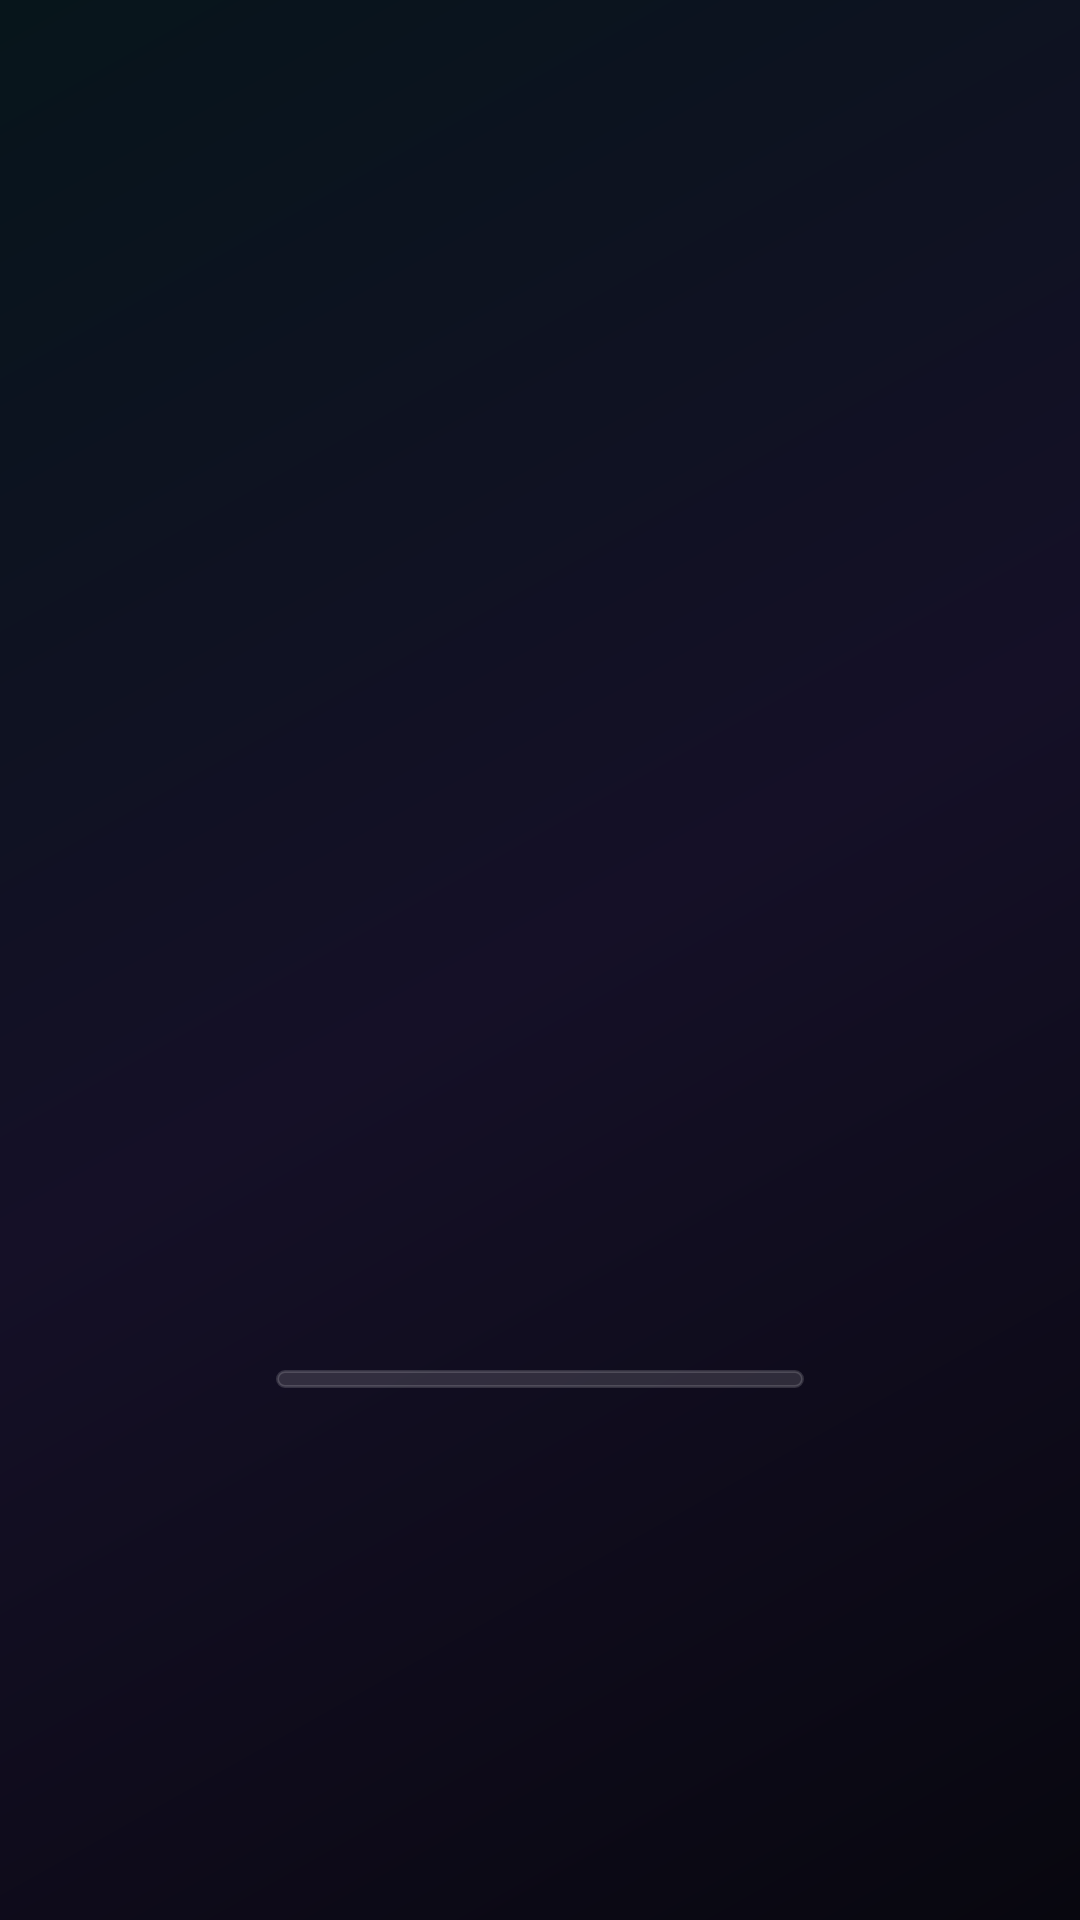

The Android layout XML behind this screen, and the referenced resources:
<!-- AndroidManifest.xml: activity theme Theme.VasiliasTyper.Splash -->
<!-- res/layout/activity_splash.xml -->
<?xml version="1.0" encoding="utf-8"?>
<FrameLayout xmlns:android="http://schemas.android.com/apk/res/android"
    android:id="@+id/splashRoot"
    android:layout_width="match_parent"
    android:layout_height="match_parent"
    android:background="@drawable/splash_background"
    android:clickable="true"
    android:clipChildren="false"
    android:contentDescription="Ketuk untuk melanjutkan"
    android:focusable="true">

    <View
        android:id="@+id/splashHalo"
        android:layout_width="360dp"
        android:layout_height="360dp"
        android:layout_gravity="center"
        android:alpha="0"
        android:background="@drawable/splash_icon_halo" />

    <LinearLayout
        android:layout_width="match_parent"
        android:layout_height="match_parent"
        android:gravity="center"
        android:orientation="vertical"
        android:paddingStart="28dp"
        android:paddingTop="40dp"
        android:paddingEnd="28dp"
        android:paddingBottom="30dp">

        <FrameLayout
            android:id="@+id/splashArtwork"
            android:layout_width="216dp"
            android:layout_height="216dp"
            android:layout_gravity="center"
            android:clipChildren="false">

            <View
                android:id="@+id/splashRing"
                android:layout_width="178dp"
                android:layout_height="178dp"
                android:layout_gravity="center"
                android:alpha="0"
                android:background="@drawable/splash_frame" />

            <View
                android:id="@+id/orbitDot1"
                android:layout_width="12dp"
                android:layout_height="12dp"
                android:layout_gravity="top|center_horizontal"
                android:layout_marginTop="13dp"
                android:alpha="0"
                android:background="@drawable/splash_orbit_dot" />

            <View
                android:id="@+id/orbitDot2"
                android:layout_width="8dp"
                android:layout_height="8dp"
                android:layout_gravity="center_vertical|end"
                android:layout_marginEnd="10dp"
                android:alpha="0"
                android:background="@drawable/splash_orbit_dot" />

            <View
                android:id="@+id/orbitDot3"
                android:layout_width="7dp"
                android:layout_height="7dp"
                android:layout_gravity="bottom|start"
                android:layout_marginStart="28dp"
                android:layout_marginBottom="28dp"
                android:alpha="0"
                android:background="@drawable/splash_orbit_dot" />

            <ImageView
                android:id="@+id/splashIcon"
                android:layout_width="116dp"
                android:layout_height="116dp"
                android:layout_gravity="center"
                android:alpha="0"
                android:contentDescription="@string/app_name"
                android:scaleType="fitCenter"
                android:src="@drawable/ic_app_logo_foreground" />
        </FrameLayout>

        <TextView
            android:id="@+id/splashEyebrow"
            android:layout_width="wrap_content"
            android:layout_height="wrap_content"
            android:alpha="0"
            android:letterSpacing="0.2"
            android:text="CREATIVE TYPE STUDIO"
            android:textColor="#CCBFAFFF"
            android:textSize="10sp"
            android:textStyle="bold" />

        <TextView
            android:id="@+id/splashTitle"
            android:layout_width="wrap_content"
            android:layout_height="wrap_content"
            android:layout_marginTop="8dp"
            android:alpha="0"
            android:letterSpacing="0.04"
            android:text="@string/app_name"
            android:textColor="@color/ps_text_bright"
            android:textSize="30sp"
            android:textStyle="bold"
            android:translationY="18dp" />

        <TextView
            android:id="@+id/splashSubtitle"
            android:layout_width="wrap_content"
            android:layout_height="wrap_content"
            android:layout_marginTop="7dp"
            android:alpha="0"
            android:gravity="center"
            android:text="@string/splash_subtitle"
            android:textColor="#B8B4C7"
            android:textSize="13sp"
            android:translationY="14dp" />

        <FrameLayout
            android:layout_width="176dp"
            android:layout_height="6dp"
            android:layout_marginTop="30dp"
            android:background="@drawable/splash_progress_track"
            android:padding="1dp">

            <View
                android:id="@+id/splashProgress"
                android:layout_width="match_parent"
                android:layout_height="match_parent"
                android:background="@drawable/splash_progress_fill"
                android:pivotX="0"
                android:scaleX="0" />
        </FrameLayout>

        <TextView
            android:id="@+id/splashStatus"
            android:layout_width="wrap_content"
            android:layout_height="wrap_content"
            android:layout_marginTop="13dp"
            android:alpha="0"
            android:gravity="center"
            android:minWidth="180dp"
            android:text="Menyiapkan kanvas…"
            android:textColor="#B3E8E4F2"
            android:textSize="11sp" />

        <TextView
            android:id="@+id/splashSkipHint"
            android:layout_width="wrap_content"
            android:layout_height="wrap_content"
            android:layout_marginTop="22dp"
            android:alpha="0"
            android:text="Ketuk untuk melanjutkan"
            android:textColor="#668F8A9C"
            android:textSize="10sp" />
    </LinearLayout>
</FrameLayout>
<!-- resources referenced by this layout -->
<resources>
  <color name="ps_text_bright">#EBF1F4</color>
  <!-- drawable ic_app_logo_foreground: png bitmap (drawable, 889372 bytes) -->
  <!-- drawable splash_background (drawable) -->
  <?xml version="1.0" encoding="utf-8"?>
  <shape xmlns:android="http://schemas.android.com/apk/res/android" android:shape="rectangle">
      <gradient
          android:angle="135"
          android:startColor="#08070F"
          android:centerColor="#151027"
          android:endColor="#07151B" />
  </shape>
  <!-- drawable splash_frame (drawable) -->
  <?xml version="1.0" encoding="utf-8"?>
  <shape xmlns:android="http://schemas.android.com/apk/res/android" android:shape="oval">
      <gradient
          android:angle="45"
          android:startColor="#1F153F"
          android:centerColor="#111C2C"
          android:endColor="#21162B" />
      <stroke android:width="2dp" android:color="#99A78BFA" />
      <padding
          android:left="5dp"
          android:top="5dp"
          android:right="5dp"
          android:bottom="5dp" />
  </shape>
  <!-- drawable splash_icon_halo (drawable) -->
  <?xml version="1.0" encoding="utf-8"?>
  <shape xmlns:android="http://schemas.android.com/apk/res/android" android:shape="oval">
      <gradient
          android:type="radial"
          android:gradientRadius="220dp"
          android:startColor="#66A78BFA"
          android:centerColor="#337C4DFF"
          android:endColor="#00101620" />
  </shape>
  <!-- drawable splash_orbit_dot (drawable) -->
  <?xml version="1.0" encoding="utf-8"?>
  <shape xmlns:android="http://schemas.android.com/apk/res/android" android:shape="oval">
      <gradient
          android:angle="45"
          android:startColor="#FFF1A8"
          android:endColor="#A78BFA" />
      <stroke android:width="1dp" android:color="#CCFFFFFF" />
  </shape>
  <!-- drawable splash_progress_fill (drawable) -->
  <?xml version="1.0" encoding="utf-8"?>
  <shape xmlns:android="http://schemas.android.com/apk/res/android" android:shape="rectangle">
      <corners android:radius="99dp" />
      <gradient
          android:angle="0"
          android:startColor="#7C4DFF"
          android:centerColor="#A78BFA"
          android:endColor="#FBBF24" />
  </shape>
  <!-- drawable splash_progress_track (drawable) -->
  <?xml version="1.0" encoding="utf-8"?>
  <shape xmlns:android="http://schemas.android.com/apk/res/android" android:shape="rectangle">
      <corners android:radius="99dp" />
      <solid android:color="#22FFFFFF" />
      <stroke android:width="1dp" android:color="#26FFFFFF" />
  </shape>
  <string name="app_name">VasiliasTyper</string>
  <string name="splash_subtitle">Studio tipografi, layer, dan komik dalam satu kanvas</string>
  <style name="Theme.VasiliasTyper.Splash" parent="Theme.MaterialComponents.DayNight.NoActionBar">
          <item name="android:windowBackground">@drawable/splash_background</item>
          <item name="android:statusBarColor">@color/ink_navy</item>
          <item name="android:navigationBarColor">@color/ink_navy</item>
          <item name="android:windowLightStatusBar">false</item>
      </style>
  <color name="ink_navy">#0A0C0F</color>
</resources>
